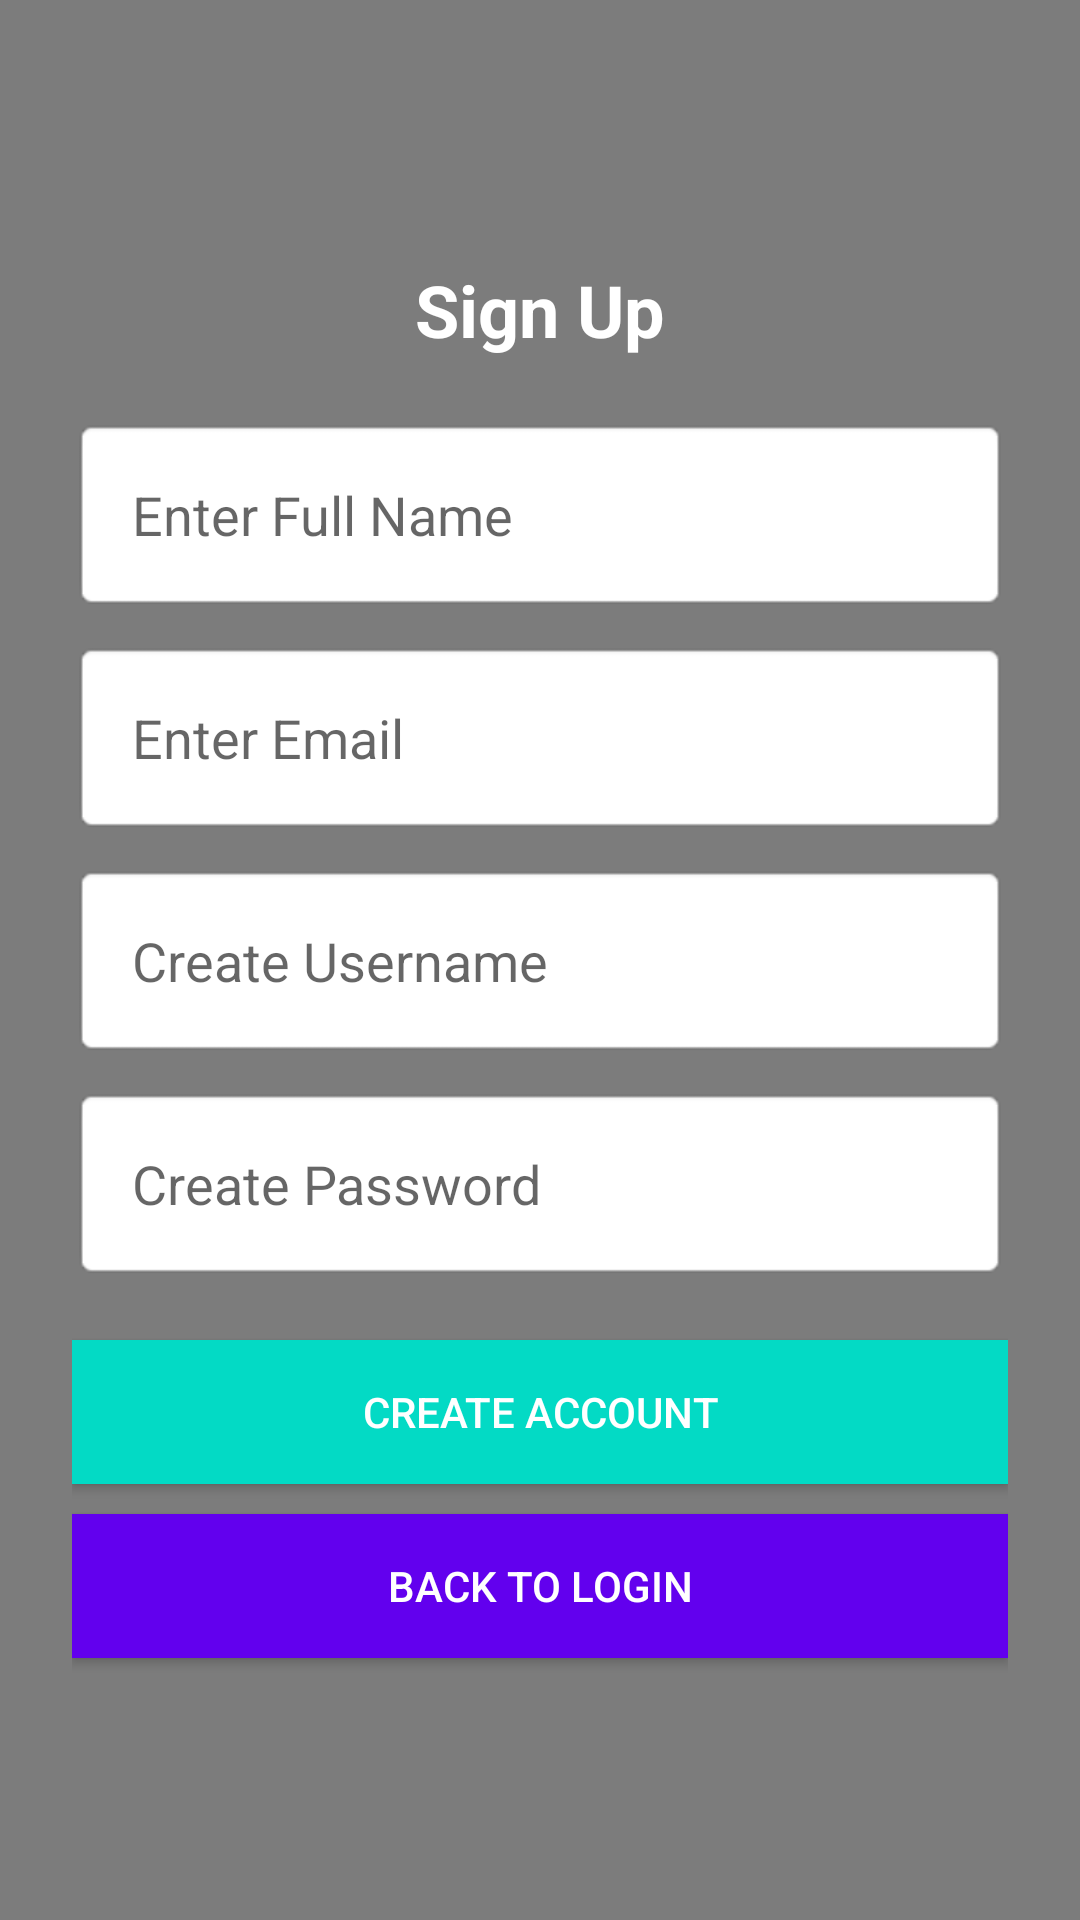

Layout XML and referenced resources for this Android screen:
<!-- AndroidManifest.xml: application theme Theme.AppCompat.Light.NoActionBar -->
<!-- res/layout/activity_signin.xml -->
<?xml version="1.0" encoding="utf-8"?>
<RelativeLayout xmlns:android="http://schemas.android.com/apk/res/android"
    android:layout_width="match_parent"
    android:layout_height="match_parent">

    <ImageView
        android:layout_width="match_parent"
        android:layout_height="match_parent"
        android:scaleType="centerCrop"
        android:src="@drawable/backgroundimage"/>

    <View
        android:layout_width="match_parent"
        android:layout_height="match_parent"
        android:background="#80000000"/>
    <LinearLayout
        android:layout_width="match_parent"
        android:layout_height="match_parent"
        android:padding="24dp"
        android:gravity="center"
        android:orientation="vertical">

        <TextView
            android:layout_width="wrap_content"
            android:layout_height="wrap_content"
            android:text="Sign Up"
            android:textSize="24sp"
            android:textStyle="bold"
            android:layout_marginBottom="20dp"
            android:textColor="#FFFFFF"/>

        <EditText
            android:id="@+id/etFullName"
            android:layout_width="match_parent"
            android:layout_height="wrap_content"
            android:hint="Enter Full Name"
            android:padding="20dp"
            android:background="@android:drawable/editbox_background"/>

        <EditText
            android:id="@+id/etEmail"
            android:layout_width="match_parent"
            android:layout_height="wrap_content"
            android:hint="Enter Email"
            android:inputType="textEmailAddress"
            android:padding="20dp"
            android:layout_marginTop="10dp"
            android:background="@android:drawable/editbox_background"/>

        <EditText
            android:id="@+id/etUsernameSignUp"
            android:layout_width="match_parent"
            android:layout_height="wrap_content"
            android:hint="Create Username"
            android:padding="20dp"
            android:layout_marginTop="10dp"
            android:background="@android:drawable/editbox_background"/>

        <EditText
            android:id="@+id/etPasswordSignUp"
            android:layout_width="match_parent"
            android:layout_height="wrap_content"
            android:hint="Create Password"
            android:inputType="textPassword"
            android:padding="20dp"
            android:layout_marginTop="10dp"
            android:background="@android:drawable/editbox_background"/>

        
        <Button
            android:id="@+id/btnSignUpConfirm"
            android:layout_width="match_parent"
            android:layout_height="wrap_content"
            android:text="Create Account"
            android:layout_marginTop="20dp"
            android:background="#03DAC5"
            android:textColor="#FFFFFF"/>

        
        <Button
            android:id="@+id/btnBackToLogin"
            android:layout_width="match_parent"
            android:layout_height="wrap_content"
            android:text="Back to Login"
            android:layout_marginTop="10dp"
            android:background="#6200EE"
            android:textColor="#FFFFFF"/>
    </LinearLayout>

</RelativeLayout>
<!-- resources referenced by this layout -->
<resources>

</resources>
